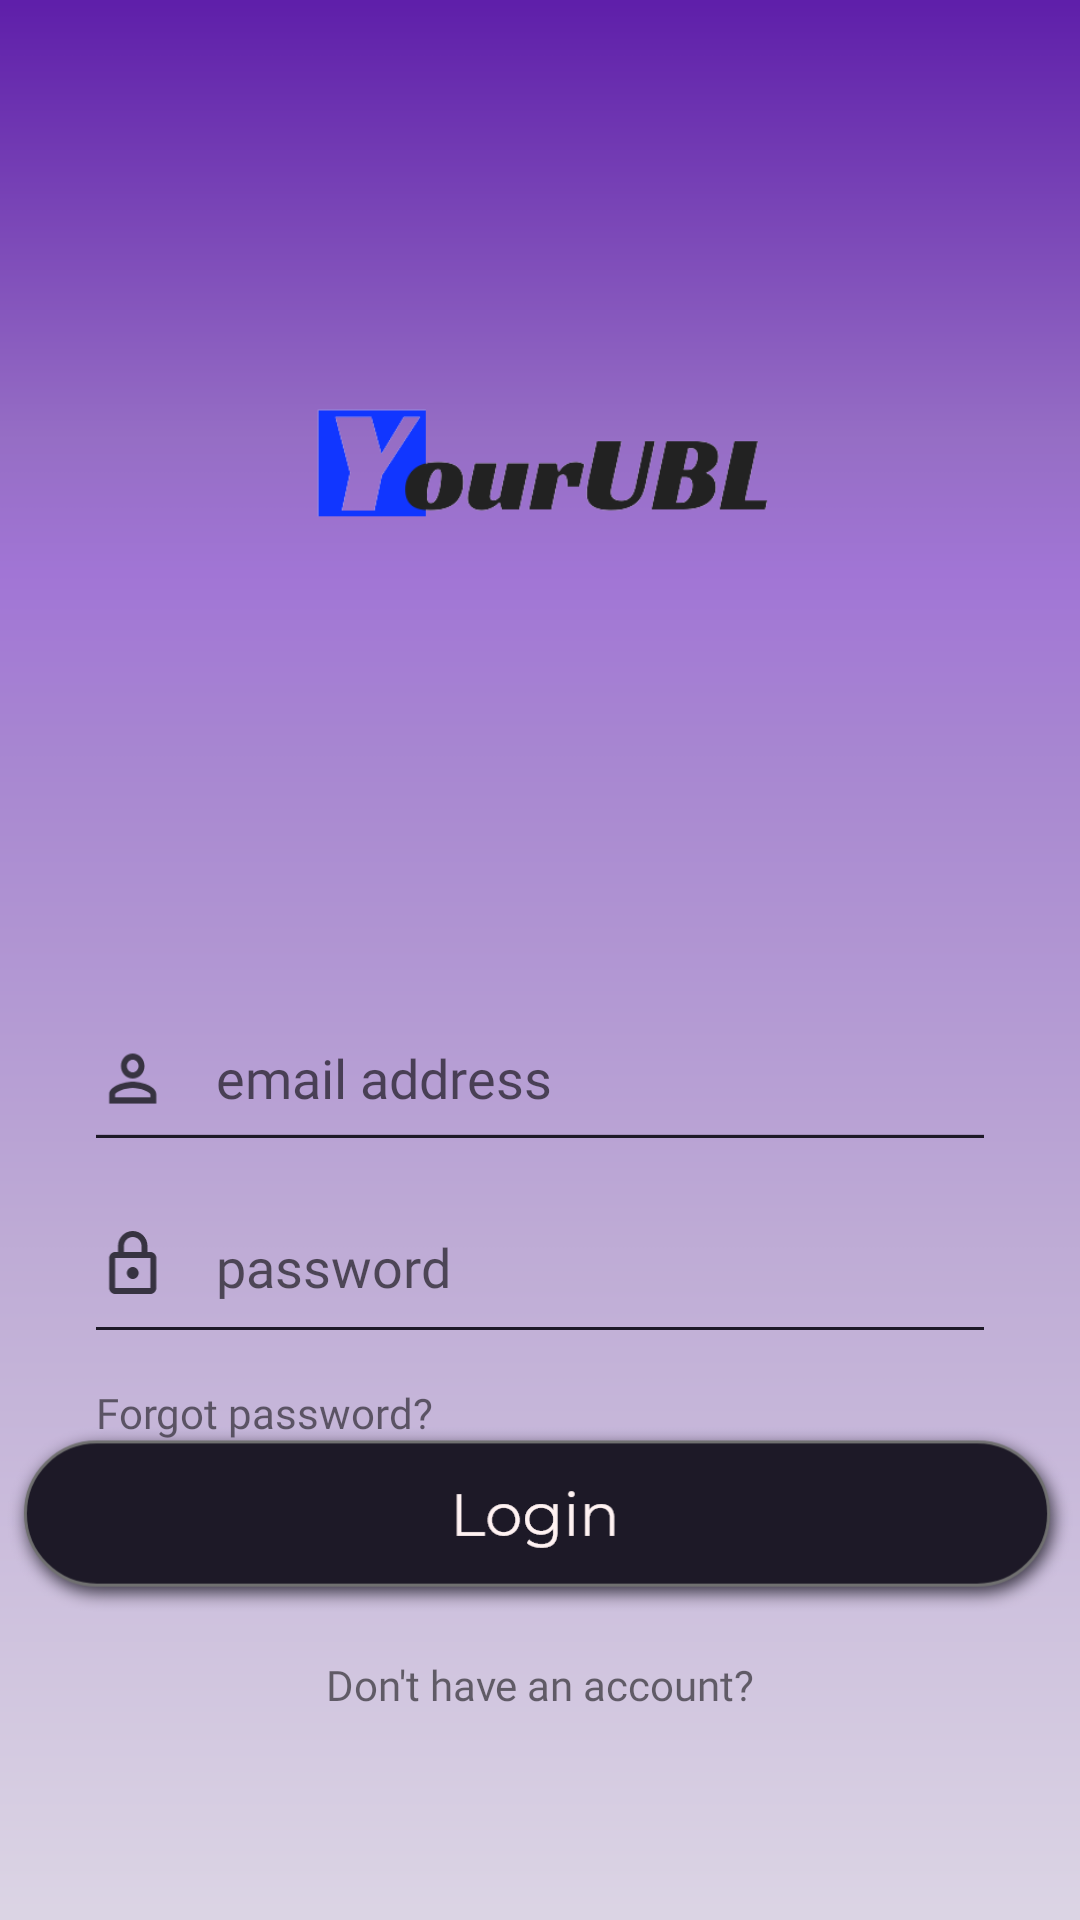

Android layout source for this screen:
<!-- AndroidManifest.xml: application theme Theme.YourUBL -->
<!-- res/layout/activity_login.xml -->
<?xml version="1.0" encoding="utf-8"?>
<androidx.constraintlayout.widget.ConstraintLayout xmlns:android="http://schemas.android.com/apk/res/android"
    xmlns:app="http://schemas.android.com/apk/res-auto"
    xmlns:tools="http://schemas.android.com/tools"
    android:layout_width="match_parent"
    android:layout_height="match_parent"
    android:background="@drawable/bg"
    tools:context=".LoginActivity">

    <EditText
        android:id="@+id/email_edittext"
        android:layout_width="match_parent"
        android:layout_height="wrap_content"
        android:layout_marginStart="32dp"
        android:layout_marginLeft="32dp"
        android:layout_marginTop="170dp"
        android:layout_marginEnd="32dp"
        android:layout_marginRight="32dp"
        android:background="@drawable/username_edittext"
        android:ems="10"
        android:fontFamily="@font/century_gothic"
        android:hint="email address"
        android:inputType="textPersonName"
        android:paddingStart="40dp"
        android:drawablePadding="16dp"
        android:paddingBottom="8dp"
        app:layout_constraintEnd_toEndOf="parent"
        app:layout_constraintStart_toStartOf="parent"
        app:layout_constraintTop_toBottomOf="@+id/logo" />

    <EditText
        android:id="@+id/password_edittext"
        android:layout_width="match_parent"
        android:layout_height="wrap_content"
        android:layout_marginStart="32dp"
        android:layout_marginLeft="32dp"
        android:layout_marginTop="30dp"
        android:layout_marginEnd="32dp"
        android:layout_marginRight="32dp"
        android:background="@drawable/password_edittext"
        android:ems="10"
        android:fontFamily="@font/century_gothic"
        android:hint="password"
        android:inputType="textPassword"
        android:paddingStart="40dp"
        android:drawablePadding="16dp"
        android:paddingBottom="8dp"
        app:layout_constraintEnd_toEndOf="parent"
        app:layout_constraintHorizontal_bias="0.0"
        app:layout_constraintStart_toStartOf="parent"
        app:layout_constraintTop_toBottomOf="@+id/email_edittext" />

    <ImageView
        android:id="@+id/logo"
        android:layout_width="wrap_content"
        android:layout_height="wrap_content"
        android:layout_marginTop="130dp"
        app:layout_constraintEnd_toEndOf="parent"
        app:layout_constraintStart_toStartOf="parent"
        app:layout_constraintTop_toTopOf="parent"
        app:srcCompat="@drawable/logo" />

    <TextView
        android:id="@+id/forgot_password"
        android:layout_width="wrap_content"
        android:layout_height="wrap_content"
        android:layout_marginTop="18dp"
        android:layout_marginStart="32dp"
        android:layout_marginLeft="32dp"
        android:background="?android:attr/selectableItemBackground"
        android:clickable="true"
        android:focusable="true"
        android:fontFamily="@font/century_gothic"
        android:text="Forgot password?"
        app:layout_constraintStart_toStartOf="parent"
        app:layout_constraintTop_toBottomOf="@+id/password_edittext" />

    <ImageView
        android:id="@+id/login_btn"
        android:layout_width="wrap_content"
        android:layout_height="wrap_content"
        android:layout_marginBottom="100dp"
        app:layout_constraintBottom_toBottomOf="parent"
        app:layout_constraintEnd_toEndOf="parent"
        app:layout_constraintStart_toStartOf="parent"
        app:srcCompat="@drawable/login_btn" />

    <TextView
        android:id="@+id/register_link"
        android:layout_width="wrap_content"
        android:layout_height="wrap_content"
        android:layout_marginTop="12dp"
        android:background="?android:attr/selectableItemBackground"
        android:clickable="true"
        android:focusable="true"
        android:fontFamily="@font/century_gothic"
        android:text="Don't have an account?"
        app:layout_constraintEnd_toEndOf="parent"
        app:layout_constraintStart_toStartOf="parent"
        app:layout_constraintTop_toBottomOf="@+id/login_btn" />

    <TextView
        android:id="@+id/email_error_login"
        android:layout_width="wrap_content"
        android:layout_height="wrap_content"
        android:layout_marginTop="4dp"
        android:layout_marginEnd="32dp"
        android:fontFamily="@font/century_gothic"
        android:textColor="#7B1C1C"
        app:layout_constraintEnd_toEndOf="parent"
        app:layout_constraintTop_toBottomOf="@+id/email_edittext" />

    <TextView
        android:id="@+id/password_error_login"
        android:layout_width="wrap_content"
        android:layout_height="wrap_content"
        android:layout_marginTop="4dp"
        android:layout_marginEnd="32dp"
        android:fontFamily="@font/century_gothic"
        android:textColor="#7B1C1C"
        app:layout_constraintEnd_toEndOf="parent"
        app:layout_constraintTop_toBottomOf="@+id/password_edittext" />
</androidx.constraintlayout.widget.ConstraintLayout>
<!-- resources referenced by this layout -->
<resources>
  <!-- drawable bg: png bitmap (drawable-hdpi, 14193 bytes) -->
  <!-- drawable login_btn: png bitmap (drawable-hdpi, 12010 bytes) -->
  <!-- drawable logo: png bitmap (drawable-hdpi, 9731 bytes) -->
  <!-- drawable password_edittext: png bitmap (drawable-hdpi, 1265 bytes) -->
  <!-- drawable username_edittext: png bitmap (drawable-hdpi, 1210 bytes) -->
  <style name="Theme.YourUBL" parent="Theme.MaterialComponents.DayNight.NoActionBar">
          
          <item name="colorPrimary">@color/purple_500</item>
          <item name="colorPrimaryVariant">@color/purple_700</item>
          <item name="colorOnPrimary">@color/white</item>
          
          <item name="colorSecondary">@color/teal_200</item>
          <item name="colorSecondaryVariant">@color/teal_700</item>
          <item name="colorOnSecondary">@color/black</item>
          
          <item name="android:statusBarColor" tools:targetApi="l">?attr/colorPrimaryVariant</item>
          
      </style>
  <!-- not gathered from this repository: default colours our renderer supplied (Android Studio template values) -->
  <color name="purple_500">#FF6200EE</color>
  <color name="purple_700">#FF3700B3</color>
  <color name="teal_200">#FF03DAC5</color>
  <color name="teal_700">#FF018786</color>
  <color name="black">#FF000000</color>
  <color name="white">#FFFFFFFF</color>
</resources>
